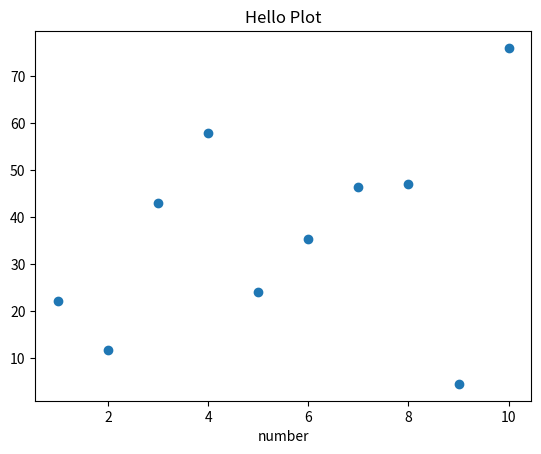

This chart was generated by the following Python code:
#!/usr/bin/python
import matplotlib.pyplot as plt
x=[1,2,3,4,5,6,7,8,9,10]
y=[22.3,11.7,43.045,58.0,24.11,35.43,46.44,47,4.58,76]
plt.scatter(x,y)
plt.title('Hello Plot')
plt.xlabel('number')
plt.show()
